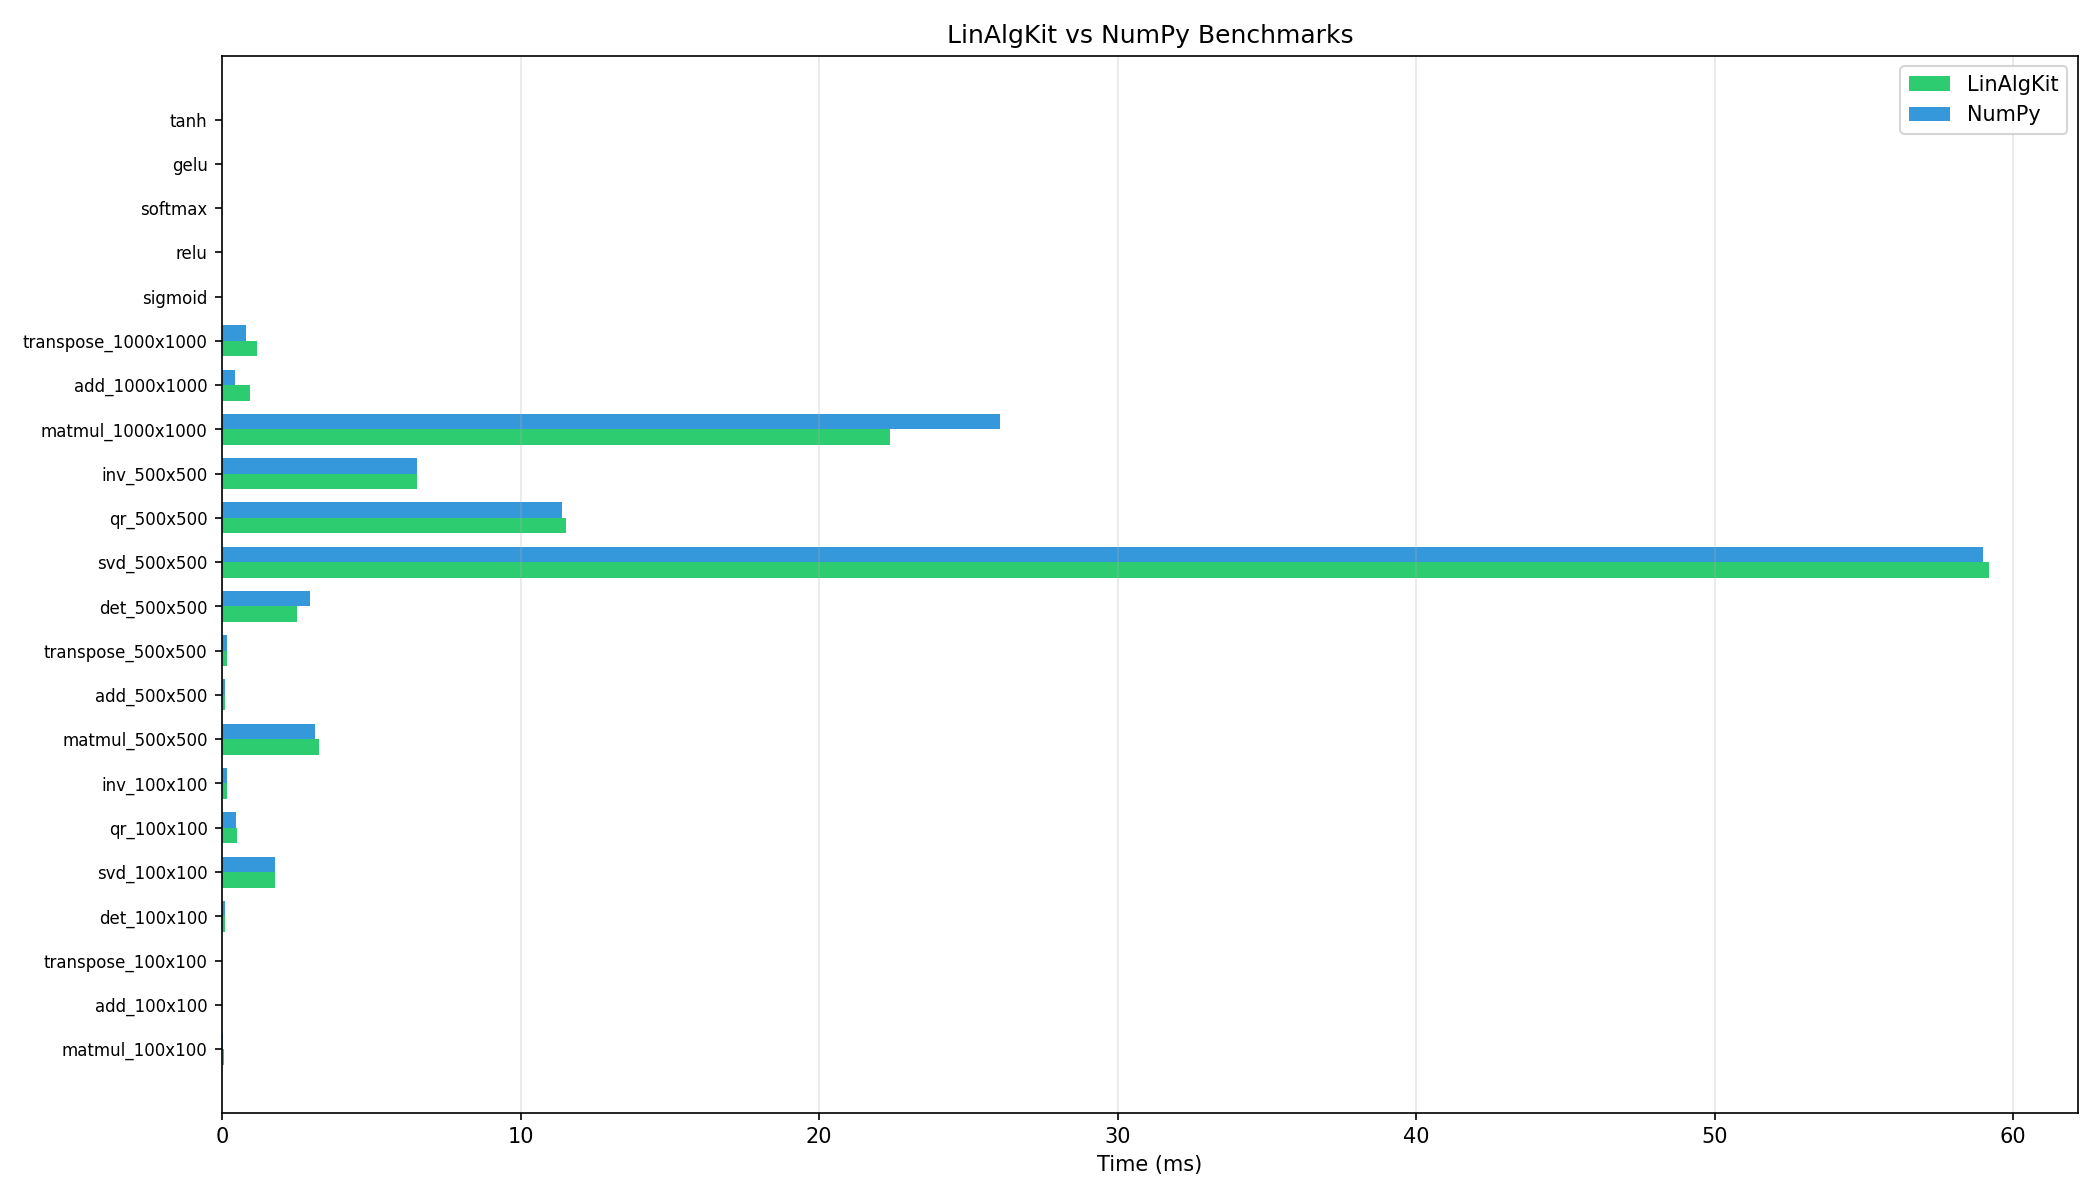

Values plotted in this chart, from the file beside it:
name, avg_ms, std_ms, iterations
matmul_100x100_LinAlgKit, 0.04793, 0.005548, 10
matmul_100x100_NumPy, 0.04359, 0.000625, 10
add_100x100_LinAlgKit, 0.004886, 0.000391, 10
add_100x100_NumPy, 0.003839, 0.000134, 10
transpose_100x100_LinAlgKit, 0.006985, 0.0004721, 10
transpose_100x100_NumPy, 0.006074, 0.0002059, 10
det_100x100_LinAlgKit, 0.1055, 0.007321, 10
det_100x100_NumPy, 0.1034, 0.005986, 10
svd_100x100_LinAlgKit, 1.761, 0.00836, 5
svd_100x100_NumPy, 1.756, 0.009548, 5
qr_100x100_LinAlgKit, 0.4984, 0.02781, 5
qr_100x100_NumPy, 0.4767, 0.009191, 5
inv_100x100_LinAlgKit, 0.1739, 0.008617, 5
inv_100x100_NumPy, 0.1686, 0.005927, 5
matmul_500x500_LinAlgKit, 3.255, 0.1062, 10
matmul_500x500_NumPy, 3.113, 0.02032, 10
add_500x500_LinAlgKit, 0.1038, 0.004122, 10
add_500x500_NumPy, 0.1022, 0.004195, 10
transpose_500x500_LinAlgKit, 0.1687, 0.003814, 10
transpose_500x500_NumPy, 0.1632, 0.003736, 10
det_500x500_LinAlgKit, 2.5, 0.01926, 10
det_500x500_NumPy, 2.931, 1.281, 10
svd_500x500_LinAlgKit, 59.19, 0.8609, 5
svd_500x500_NumPy, 59, 0.534, 5
qr_500x500_LinAlgKit, 11.52, 0.07691, 5
qr_500x500_NumPy, 11.39, 0.02112, 5
inv_500x500_LinAlgKit, 6.534, 0.02183, 5
inv_500x500_NumPy, 6.529, 0.03257, 5
matmul_1000x1000_LinAlgKit, 22.38, 0.1103, 10
matmul_1000x1000_NumPy, 26.04, 10.14, 10
add_1000x1000_LinAlgKit, 0.9244, 0.7702, 10
add_1000x1000_NumPy, 0.4144, 0.01145, 10
transpose_1000x1000_LinAlgKit, 1.171, 1.119, 10
transpose_1000x1000_NumPy, 0.7901, 0.007333, 10
sigmoid_10Mx1, 85.73, 0.1195, 10
relu_10Mx1, 11.03, 0.08878, 10
softmax_10Mx1, 90.64, 0.7219, 10
gelu_10Mx1, 353, 7.394, 10
tanh_10Mx1, 139.9, 0.0988, 10
